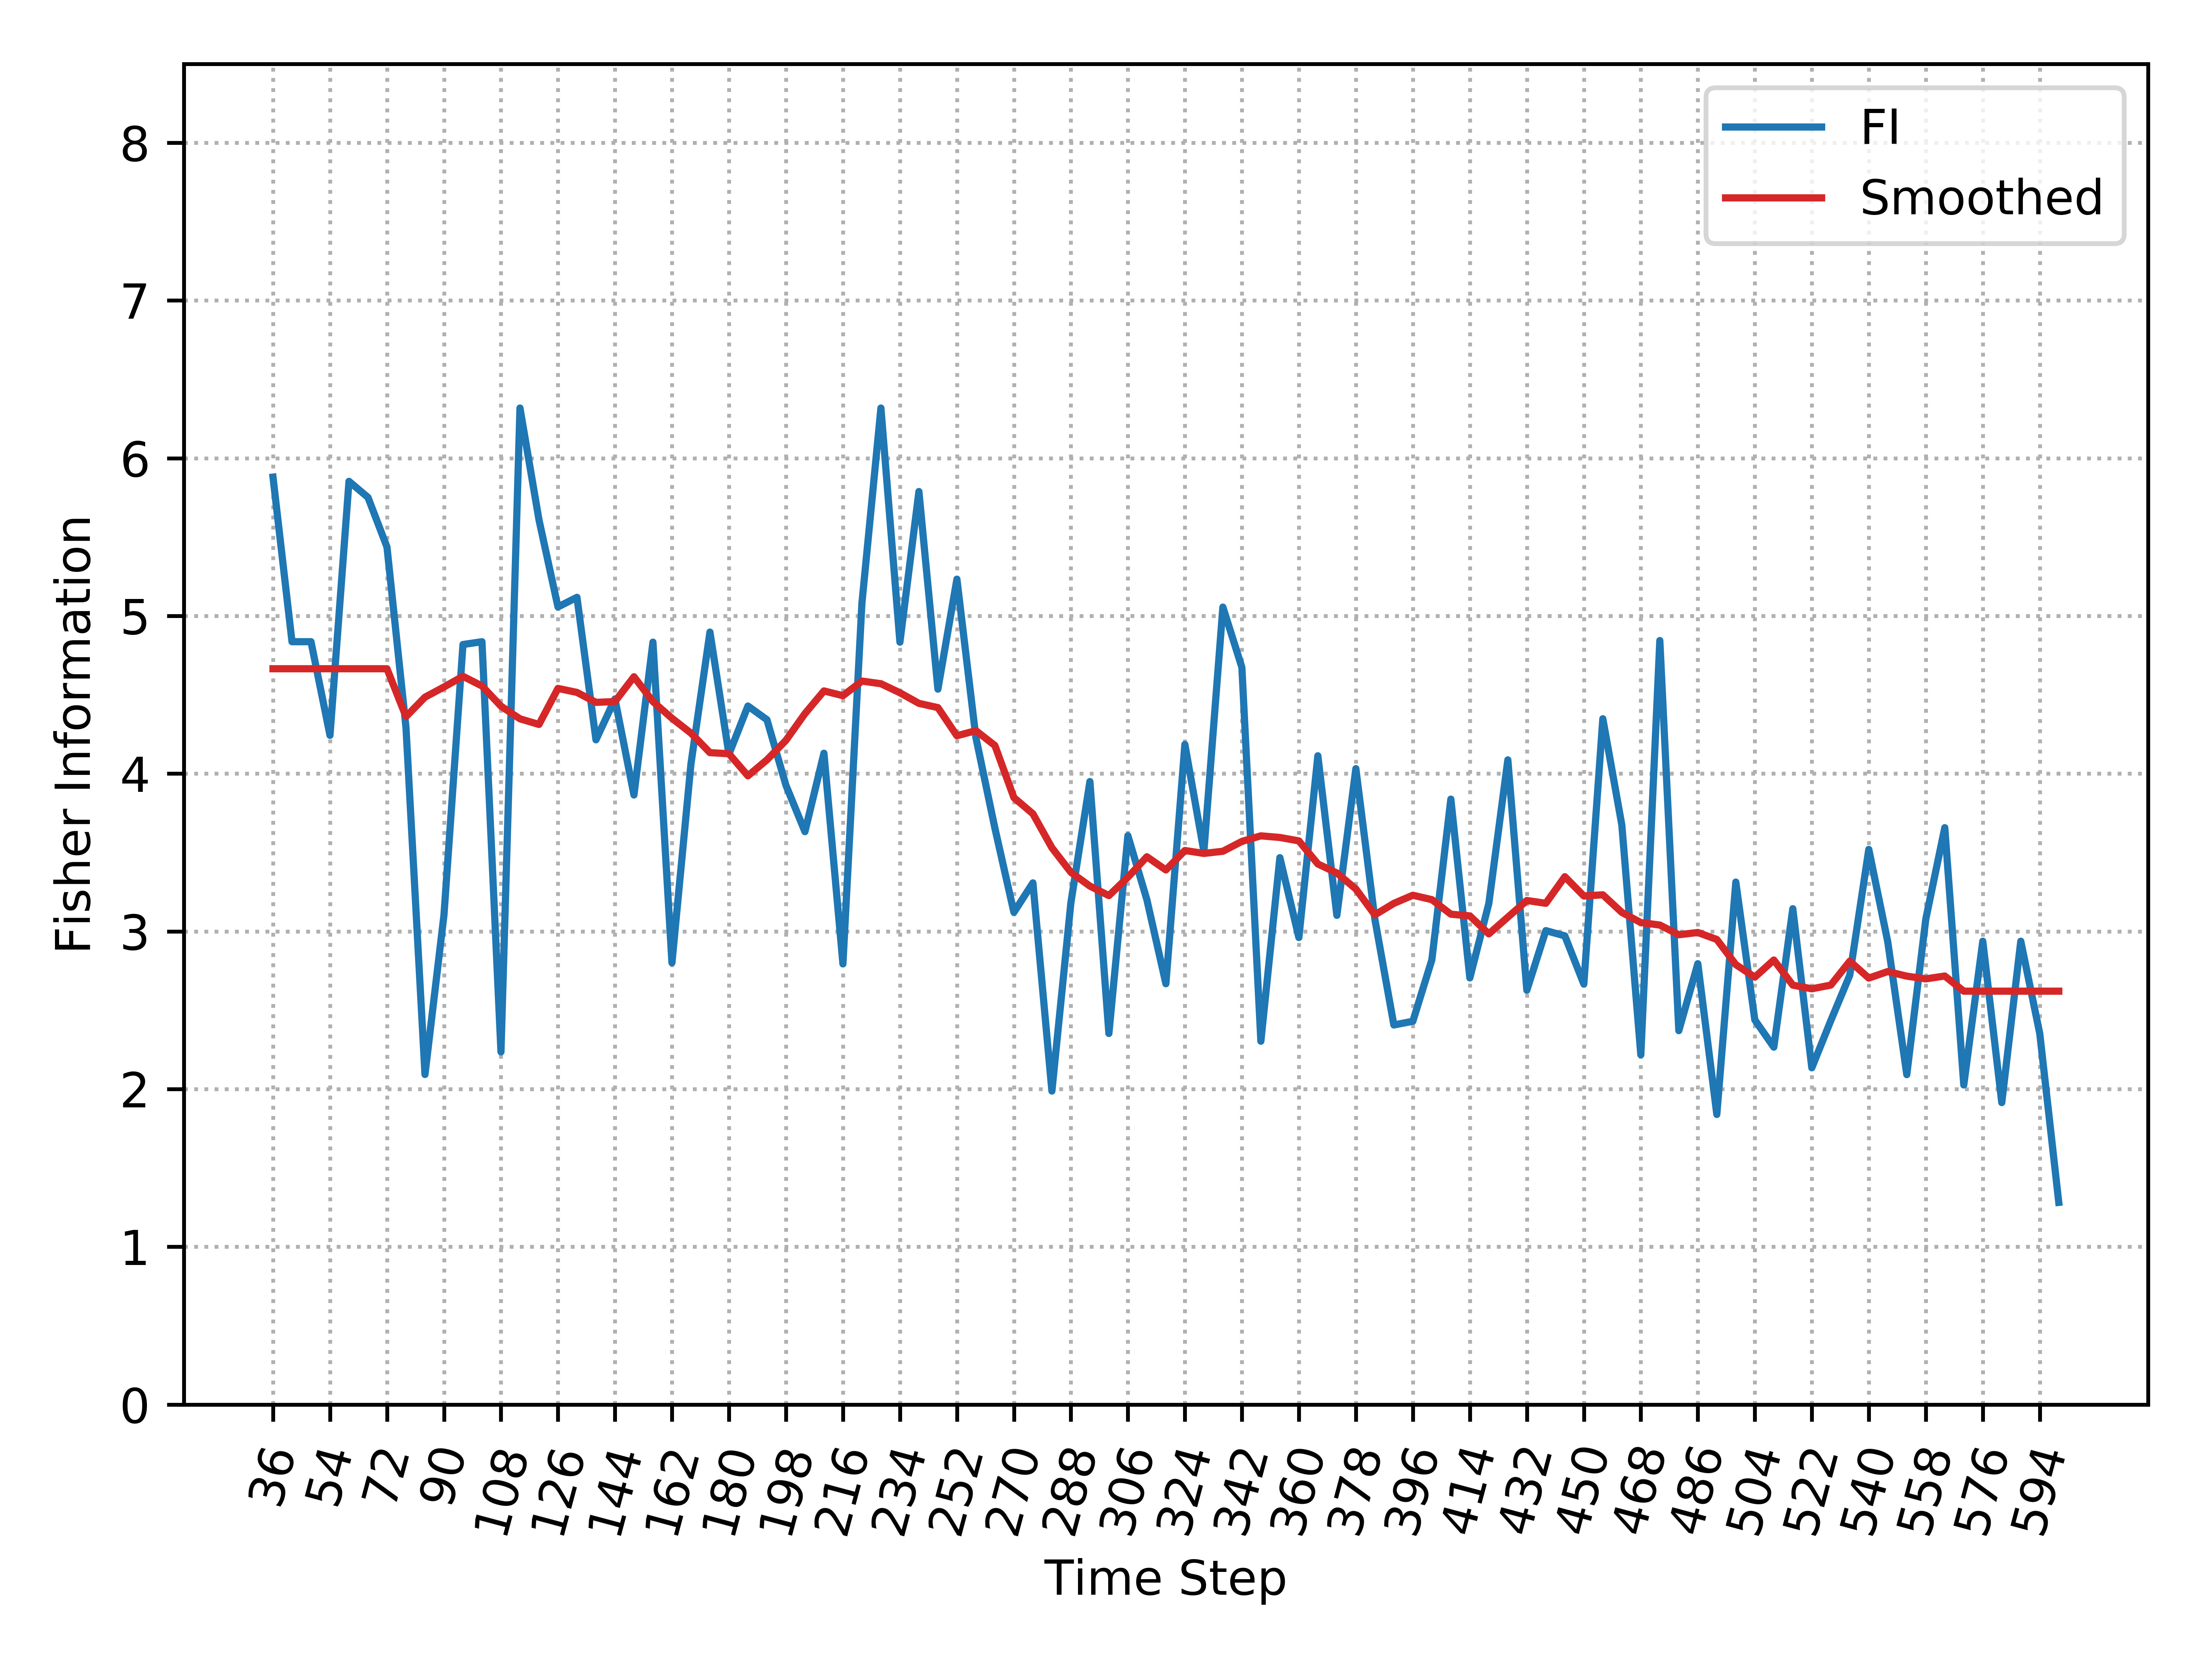

The table this chart was drawn from, first rows:
, Time_Step, FI, Smooth_FI
0, 36, 5.88, 4.665
1, 42, 4.837, 4.665
2, 48, 4.837, 4.665
3, 54, 4.243, 4.665
4, 60, 5.854, 4.665
5, 66, 5.752, 4.665
6, 72, 5.437, 4.665
7, 78, 4.293, 4.362
8, 84, 2.093, 4.485
9, 90, 3.104, 4.55
10, 96, 4.819, 4.617
11, 102, 4.837, 4.556
12, 108, 2.236, 4.428
13, 114, 6.318, 4.348
14, 120, 5.61, 4.312
15, 126, 5.057, 4.541
16, 132, 5.118, 4.515
17, 138, 4.215, 4.452
18, 144, 4.474, 4.457
19, 150, 3.865, 4.615
20, 156, 4.834, 4.457
21, 162, 2.801, 4.351
22, 168, 4.061, 4.257
23, 174, 4.898, 4.133
24, 180, 4.123, 4.126
25, 186, 4.429, 3.986
26, 192, 4.342, 4.088
27, 198, 3.926, 4.211
28, 204, 3.632, 4.381
29, 210, 4.13, 4.525
30, 216, 2.794, 4.495
31, 222, 5.081, 4.587
32, 228, 6.318, 4.57
33, 234, 4.834, 4.513
34, 240, 5.789, 4.446
35, 246, 4.536, 4.419
36, 252, 5.233, 4.24
37, 258, 4.229, 4.273
38, 264, 3.654, 4.179
39, 270, 3.121, 3.848
40, 276, 3.308, 3.746
41, 282, 1.988, 3.53
42, 288, 3.183, 3.375
43, 294, 3.95, 3.287
44, 300, 2.353, 3.227
45, 306, 3.607, 3.344
46, 312, 3.201, 3.473
47, 318, 2.668, 3.39
48, 324, 4.185, 3.513
49, 330, 3.506, 3.494
50, 336, 5.056, 3.508
51, 342, 4.674, 3.57
52, 348, 2.304, 3.606
53, 354, 3.468, 3.596
54, 360, 2.961, 3.574
55, 366, 4.113, 3.428
56, 372, 3.102, 3.37
57, 378, 4.032, 3.269
58, 384, 3.078, 3.105
59, 390, 2.407, 3.178
... 35 more rows
